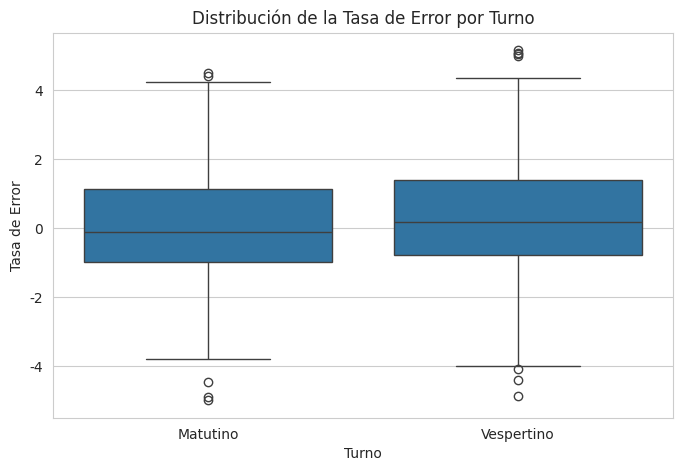
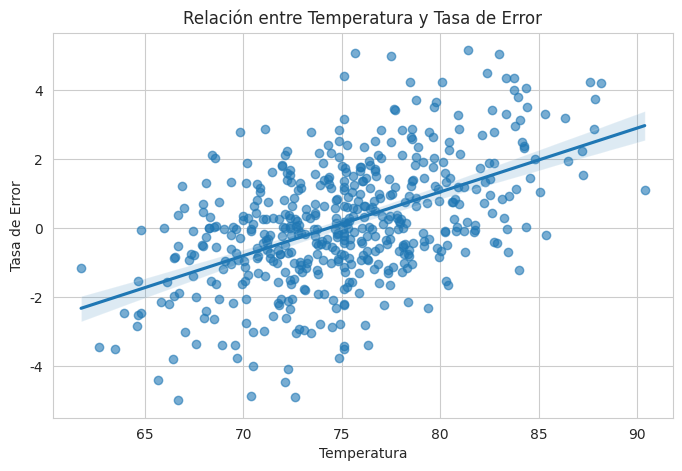

Generate these figures, in order, with matplotlib:
# -*- coding: utf-8 -*-
"""
Created on Thu Jun  4 17:43:37 2026

@author: HUAWEI
"""

# ==========================================
# TechManufacture - Análisis Estadístico
# ==========================================

# Librerías
import numpy as np
import pandas as pd
import seaborn as sns
import matplotlib.pyplot as plt
from scipy.stats import pearsonr, ttest_ind

# ------------------------------------------
# Generación del dataset sintético
# ------------------------------------------

np.random.seed(42)

n = 500

turnos = np.random.choice(
    ["Matutino", "Vespertino"],
    size=n,
    p=[0.5, 0.5]
)

temperatura = np.random.normal(
    loc=75,
    scale=5,
    size=n
)

presion = np.random.normal(
    loc=100,
    scale=8,
    size=n
)

# Tasa de error influenciada por temperatura y presión
tasa_error = (
    0.2 * (temperatura - 75)
    + 0.05 * (presion - 100)
    + np.random.normal(0, 1.5, n)
)

# Crear DataFrame
df = pd.DataFrame({
    "turno": turnos,
    "temperatura": temperatura,
    "presion": presion,
    "tasa_error": tasa_error
})

# ------------------------------------------
# Introducir valores faltantes (NA)
# ------------------------------------------

indices_na = np.random.choice(df.index, size=15, replace=False)
df.loc[indices_na, "temperatura"] = np.nan

print("Primeras filas del dataset:")
print(df.head())

# ==========================================
# FASE A: ANÁLISIS EXPLORATORIO (EDA)
# ==========================================

print("\n" + "="*50)
print("FASE A: EDA")
print("="*50)

# 1. Media, mediana y desviación estándar
media_temp = df["temperatura"].mean()
mediana_temp = df["temperatura"].median()
desv_temp = df["temperatura"].std()

print(f"\nMedia temperatura: {media_temp:.2f}")
print(f"Mediana temperatura: {mediana_temp:.2f}")
print(f"Desviación estándar: {desv_temp:.2f}")

# 2. Identificar valores faltantes
print("\nValores faltantes:")
print(df.isna().sum())

# Limpieza mediante imputación con la media
df["temperatura"] = df["temperatura"].fillna(
    df["temperatura"].mean()
)

print("\nValores faltantes después de limpiar:")
print(df.isna().sum())

# 3. Correlación de Pearson
corr, p_value = pearsonr(
    df["temperatura"],
    df["tasa_error"]
)

print("\nCorrelación de Pearson:")
print(f"r = {corr:.4f}")
print(f"p-value = {p_value:.4f}")

# ==========================================
# FASE B: AGRUPACIÓN Y SEGMENTACIÓN
# ==========================================

print("\n" + "="*50)
print("FASE B: AGRUPACIÓN")
print("="*50)

# 1. Comparar tasa de error promedio por turno
promedio_error = (
    df.groupby("turno")["tasa_error"]
    .mean()
    .reset_index()
)

print("\nPromedio de tasa de error por turno:")
print(promedio_error)

# 2. Diferencia significativa en temperatura
temp_matutino = df[df["turno"] == "Matutino"]["temperatura"]
temp_vespertino = df[df["turno"] == "Vespertino"]["temperatura"]

t_stat, p_temp = ttest_ind(
    temp_matutino,
    temp_vespertino,
    equal_var=False
)

print("\nPrueba t para temperatura entre turnos")
print(f"Estadístico t = {t_stat:.4f}")
print(f"p-value = {p_temp:.4f}")

if p_temp < 0.05:
    print("Existe diferencia significativa entre turnos.")
else:
    print("No existe diferencia significativa entre turnos.")

# ==========================================
# FASE C: VISUALIZACIÓN
# ==========================================

sns.set_style("whitegrid")

# ------------------------------------------
# Boxplot
# ------------------------------------------

plt.figure(figsize=(8,5))
sns.boxplot(
    data=df,
    x="turno",
    y="tasa_error"
)

plt.title("Distribución de la Tasa de Error por Turno")
plt.xlabel("Turno")
plt.ylabel("Tasa de Error")
plt.show()

# ------------------------------------------
# Scatter Plot + Regresión
# ------------------------------------------

plt.figure(figsize=(8,5))

sns.regplot(
    data=df,
    x="temperatura",
    y="tasa_error",
    scatter_kws={"alpha":0.6}
)

plt.title("Relación entre Temperatura y Tasa de Error")
plt.xlabel("Temperatura")
plt.ylabel("Tasa de Error")
plt.show()

# ==========================================
# CONCLUSIÓN AUTOMÁTICA
# ==========================================

print("\n" + "="*50)
print("CONCLUSIÓN")
print("="*50)

if corr > 0.3:
    print(
        "Se observa una correlación positiva moderada o fuerte "
        "entre la temperatura y la tasa de error. "
        "La empresa debería considerar invertir en sistemas "
        "de enfriamiento para reducir defectos."
    )
else:
    print(
        "La relación entre temperatura y errores es débil. "
        "Se recomienda investigar otros factores además de "
        "la temperatura antes de realizar inversiones."
    )
